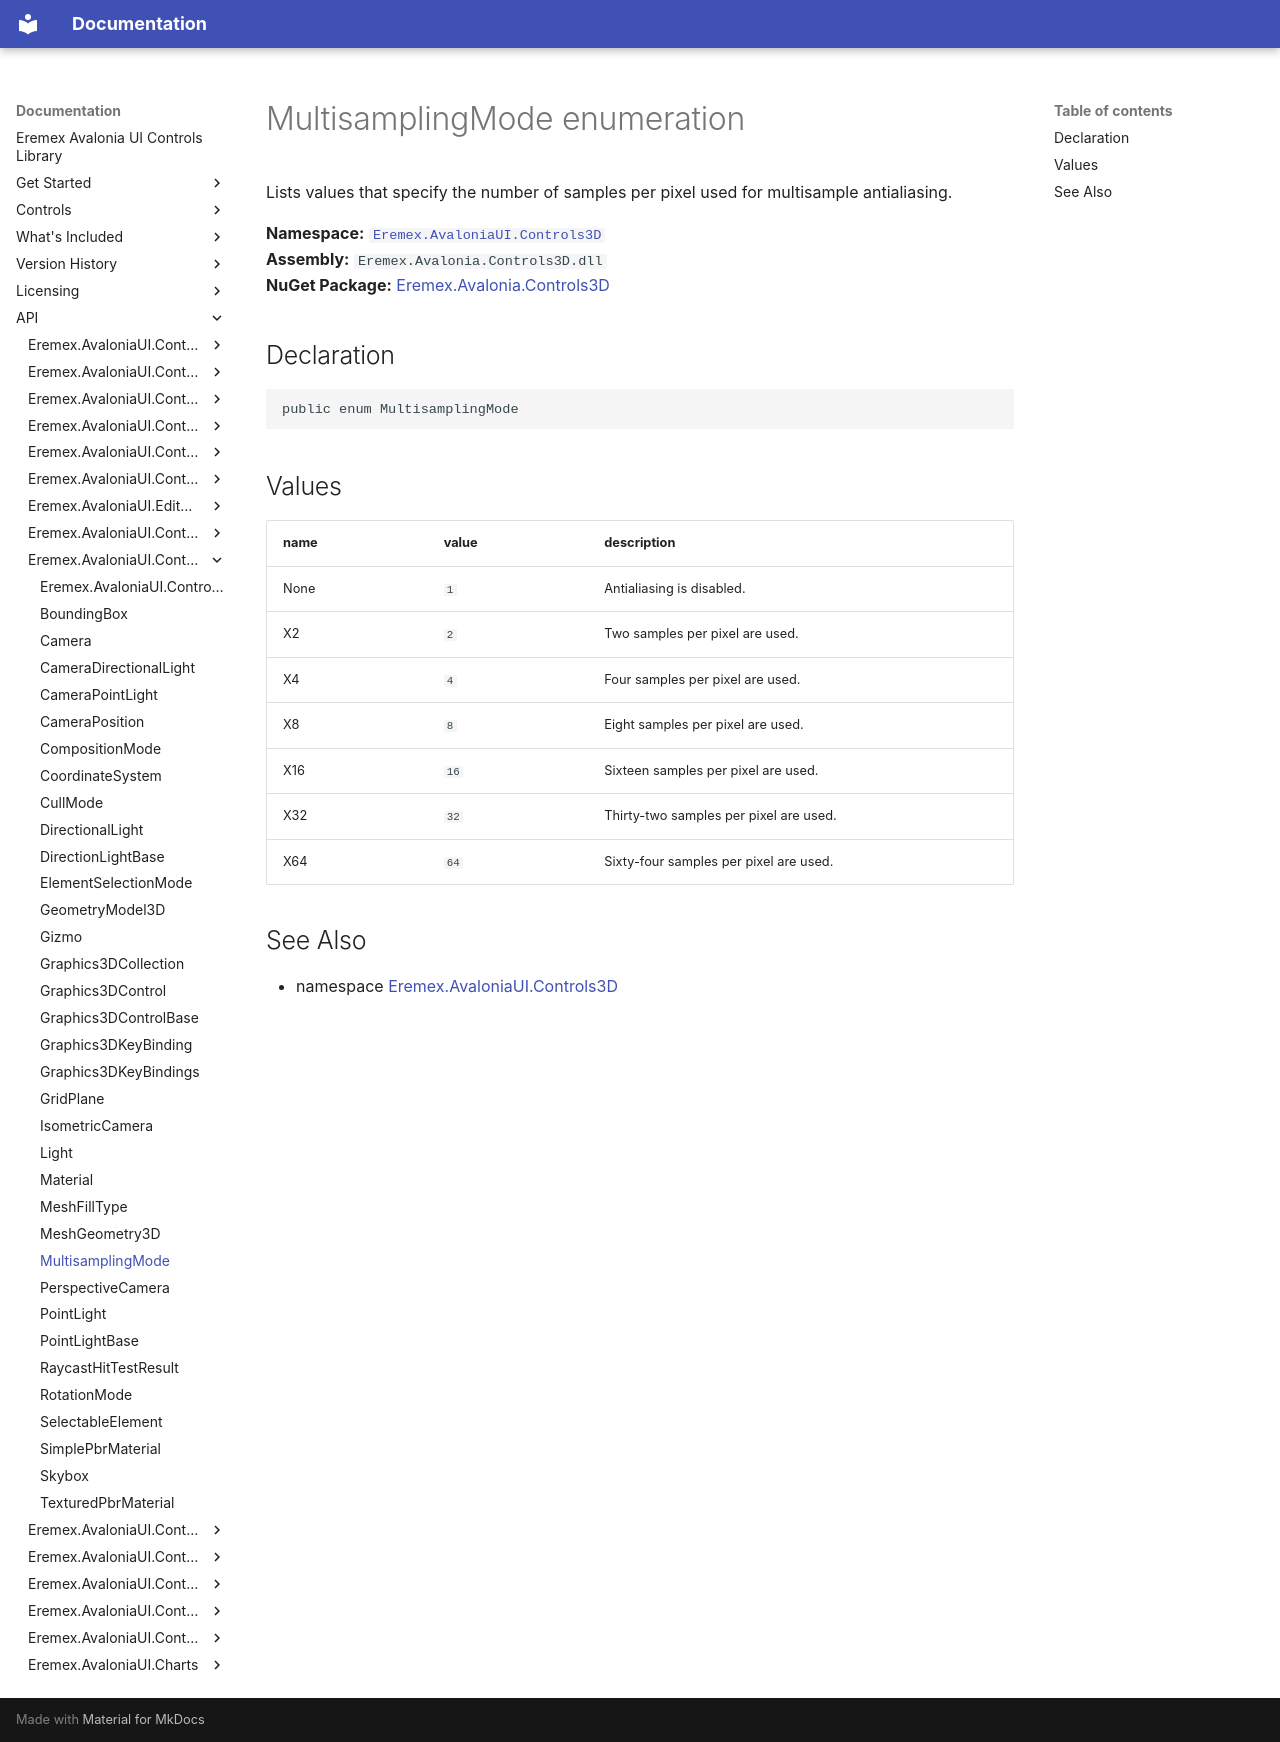

repository: Eremex/controls-doc · page: API/Eremex.AvaloniaUI.Controls3D/MultisamplingMode/index.html · generator: mkdocs

# MultisamplingMode enumeration

Lists values that specify the number of samples per pixel used for multisample antialiasing.

**Namespace:** [`Eremex.AvaloniaUI.Controls3D`](./index.md)  
**Assembly:** `Eremex.Avalonia.Controls3D.dll`  
**NuGet Package:** [Eremex.Avalonia.Controls3D](https://www.nuget.org/packages/Eremex.Avalonia.Controls3D)

## Declaration

```csharp
public enum MultisamplingMode
```

## Values

| name | value | description |
| --- | --- | --- |
| None | `1` | Antialiasing is disabled. |
| X2 | `2` | Two samples per pixel are used. |
| X4 | `4` | Four samples per pixel are used. |
| X8 | `8` | Eight samples per pixel are used. |
| X16 | `16` | Sixteen samples per pixel are used. |
| X32 | `32` | Thirty-two samples per pixel are used. |
| X64 | `64` | Sixty-four samples per pixel are used. |

## See Also

* namespace [Eremex.AvaloniaUI.Controls3D](./index.md)

<!-- DO NOT EDIT: generated by xmldocmd for Eremex.Avalonia.Controls3D.dll -->
